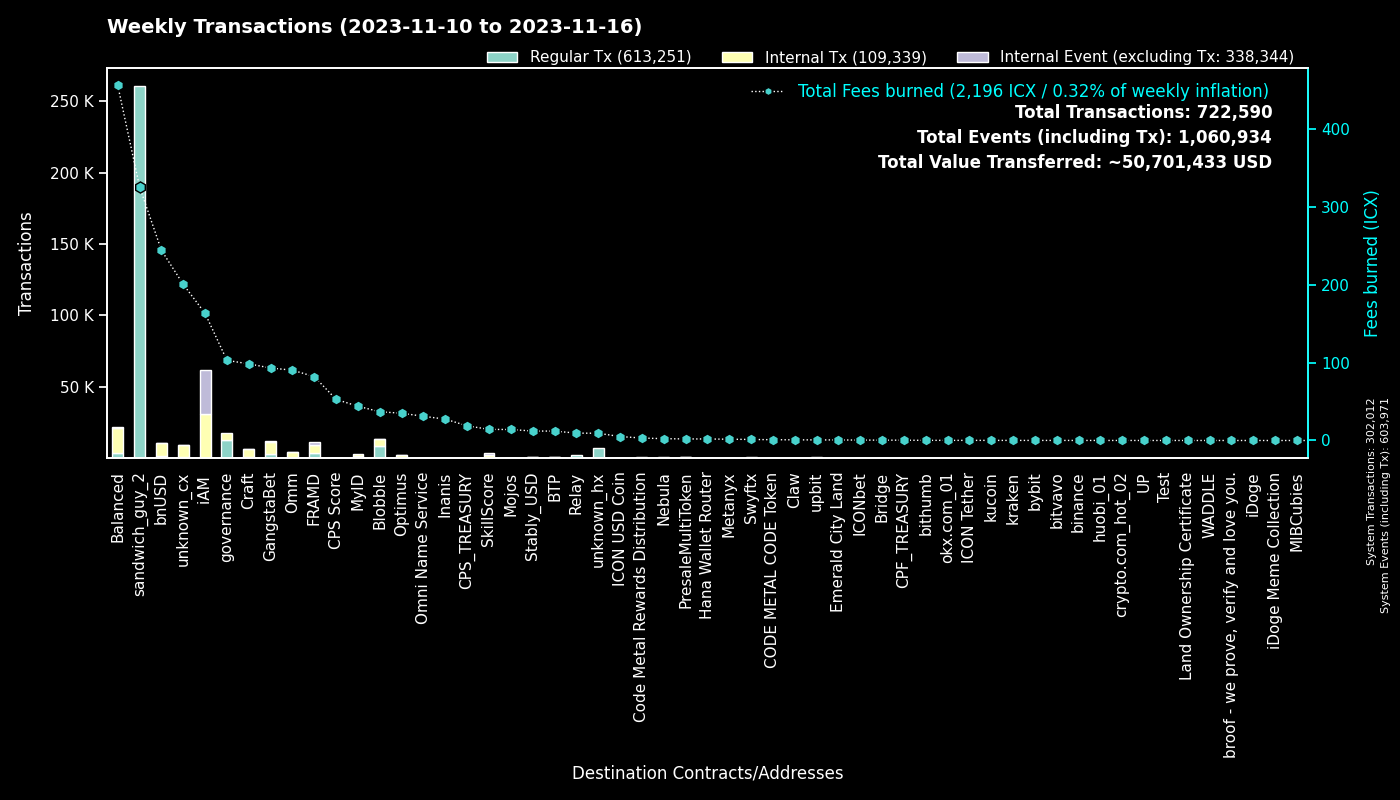

Values plotted in this chart, from the file beside it:
to, Fees burned, Regular Tx, to_def, Internal Tx, Internal Event (excluding Tx), group
0, 0.0, 301952, System, 60, 301959, System
hx515dff2d6210e74b0ad595aa02fe6d2ef042b0…, 325.5, 260382, sandwich_guy_2, 0, 0, sandwich_guy_2
cx00000000000000000000000000000000000000…, 102.9, 12600, governance, 4958, 0, governance
cxf14dea1cff7ceb29a46e6d04533a08f84441e4…, 20.53, 4666, Blobble Stake Token, 4820, 1, Blobble
cxf2ca3b655a782f39227934d37ff3b77f9b1ebc…, 16.33, 4008, unknown_cx, 0, 0, Blobble
cx2aa9b28a657e3121b75d3d4fe65e569398645d…, 69.1, 3439, FRAMD Token, 4439, 288, FRAMD
cxca5faa5a71d986a2e84dd7e6f5ff791d29901e…, 9.458, 2448, Relay_4, 0, 0, Relay
cxba62bb61baf8dd8b6a04633fe33806547785a0…, 39.61, 1337, MyID_3, 1027, 0, MyID
cxe5c2c460364acc5f8c1d5ca925930043d8d9c9…, 6.121, 1309, GangstaBet Crown, 1367, 0, GangstaBet
cx88fd7df7ddff82f7cc735c871dc519838cb235…, 244.1, 1243, bnUSD, 9388, 269, bnUSD
cx2609b924e33ef00b648a409245c7ea394c4678…, 208, 1180, balanced_sicx, 5846, 75, Balanced
hxb568381d35d3e7a6383200e8a0d30310af20b9…, 1.331, 1065, Swyftx, 0, 0, Swyftx
cx5a0af85407c69945eb318d4ac18e9e84218416…, 40.31, 838, GangWar Simulation, 2546, 543, GangstaBet
cx66d4d90f5f113eba575bf793570135f9b10cec…, 60.44, 788, balanced_loans, 2507, 266, Balanced
cxe65f3286902be43e00a5013cb1dc300ec8e51f…, 142.9, 475, unknown_cx, 6159, 36, unknown_cx
cx694e8c9f1a05c8c3719f30d46b97697960e428…, 4.356, 462, MyID_2, 462, 0, MyID
cx7ecb16e4c143b95e01d05933c17cb986cfe618…, 47.5, 383, CraftRewards, 2142, 31, Craft
cxd17316e24ee40f2ef8ed6f3a497311db1b3520…, 5.948, 374, GangstaVerse LootBox, 1706, 0, GangstaBet
hx49b1556654e51f52d59a8222b4737ee7dccc6d…, 0.4288, 343, upbit_cold_02, 0, 0, upbit
cx14002628a4599380f391f708843044bc93dce2…, 160.8, 330, iAM Div, 30820, 30840, iAM
cx9c4698411c6d9a780f605685153431dcda0460…, 4.059, 326, Auction, 1401, 3, Craft
cxa0af3165c08318e988cb30993b3048335b94af…, 17.83, 318, balanced_dex, 992, 0, Balanced
cx21e94c08c03daee80c25d8ee3ea22a20786ec2…, 73.9, 312, Balanced Router, 3629, 54, Balanced
cx5f981afd82275a76bcdbf4ad419c6286b565d0…, 30.16, 279, unknown_cx, 1415, 9, unknown_cx
cx6f32b53c5e461fece3aa4b3af39ebf2967c86b…, 1.971, 265, PresaleMultiToken, 565, 144, PresaleMultiToken
cxf61cd5a45dc9f91c15aa65831a30a90d59a096…, 40.61, 236, balanced_baln, 1280, 110, Balanced
cx2dc662031f3d62bcdba4f63e9bf827767c8475…, 14.26, 236, SkillScore, 1716, 1778, SkillScore
cx2e6d0fc0eca04965d06038c8406093337f085f…, 46.6, 230, Craft, 1688, 32, Craft
cx28b2ec885b50c8a93da752f2d0467a67127a70…, 19.45, 199, CROWN, 1790, 95, GangstaBet
cx203d9cd2a669be67177e997b8948ce2c35caff…, 37.99, 193, balanced_dividends, 2364, 58, Balanced
cx1a29259a59f463a67bb2ef84398b30ca56b583…, 47.2, 183, omm_token, 1277, 60, Omm
cx10d59e8103ab44635190bd4139dbfd682fa2d0…, 8.766, 181, balanced_rewards, 587, 0, Balanced
cxcb455f26a2c01c686fa7f30e1e3661642dd53c…, 34.04, 145, omm_lending, 2358, 0, Omm
hx85532472e789802a943bd34a8aeb86668bc232…, 0.1762, 141, okx.com_01, 0, 0, okx.com_01
cx30f18d26f45d990112a4cd4825c0b79af73aac…, 12.89, 129, Yetis, 1372, 1436, FRAMD
hxbb984f278abd66ae2155edbd91f8c87ce98411…, 0.1537, 123, kucoin, 0, 0, kucoin
cx6139a27c15f1653471ffba0b4b88dc15de7e32…, 20.7, 114, gangstabet_token, 1133, 16, GangstaBet
cx28497aef34ec44ad2be9249daddfbe34b54f30…, 1.646, 107, Balanced Bribe, 107, 0, Balanced
cxe971c0a92c58db502e4a224efc6ba311eb1c17…, 24.87, 107, Inanis Treasury, 275, 24, Inanis
cx57d7acf8b5114b787ecdd99ca460c2272e4d91…, 1.428, 107, NebulaPlanetToken, 140, 0, Nebula
cxaa99a164586883eed0322d62a31946dfa9491f…, 13.85, 102, optimus_rewards, 313, 14, Optimus
cx85954d0dae92b63bf5cba03a59ca4ffe687bad…, 0.6938, 99, NebulaMultiToken, 127, 0, Nebula
hx6d14b2b77a9e73c5d5804d43c7e3c3416648ae…, 0.1225, 98, bithumb_03, 0, 0, bithumb
hx68646780e14ee9097085f7280ab137c3633b4b…, 0.11, 88, kraken_hot, 0, 0, kraken
hx0a2bdf094c19e069308c637572869e9e7659c0…, 0.1087, 87, unknown_hx, 0, 0, unknown_hx
hx05a1d1c125186389be9fd5d31d6ad6c5ef4188…, 0.1062, 85, unknown_hx, 0, 0, unknown_hx
cx7b1843b7ef5368a080ccf59c0a9d1bdec474f9…, 6.08, 84, optimus_dividends, 886, 0, Optimus
hx6b91c8dea3114de74ecfa85908b875778c2b59…, 0.1013, 81, bybit, 0, 0, bybit
hx0c65769342c65e2206893f855793d33d0732c5…, 0.0975, 78, unknown_hx, 0, 0, unknown_hx
hx08325e98230833a51f30612c77548a6acdfc7d…, 0.09375, 75, unknown_hx, 0, 0, unknown_hx
cx288d13e1b63563459a2ac6179f237711f6851c…, 5.623, 75, btp-0x38.bsc-ETH, 446, 1, BTP
cxbb2871f468a3008f80b08fdde5b8b951583acf…, 12.15, 74, Stably_USD, 698, 10, Stably_USD
cx334db6519871cb2bfd154cec0905ced4ea142d…, 0.248, 74, unknown_cx, 0, 0, unknown_cx
hxa390d24fdcba68515b492ffc553192802706a1…, 0.09125, 73, bitvavo_hot, 0, 0, bitvavo
hx025bd49bf305be7322a3c0906a4e1334f33a85…, 0.0875, 70, unknown_hx, 0, 0, unknown_hx
hx0cdf40498ef03e6a48329836c604aa4cea48c4…, 0.0875, 70, bithumb_02, 0, 0, bithumb
cx43e2eec79eb76293c298f2b17aec06097be606…, 2.874, 70, balanced_staking, 174, 0, Balanced
hxad17fbdef8d556fdafba7f7bdf4666871ed30b…, 0.08625, 69, unknown_hx, 0, 0, unknown_hx
hx0251c095d369d2f6c5ca28b7074d217779e083…, 0.0825, 66, unknown_hx, 0, 0, unknown_hx
hxd5ace539bf910635c2fa0e9c185d2d3c8d52c4…, 0.07375, 59, binance.us, 0, 0, binance
... 1,849 more rows
